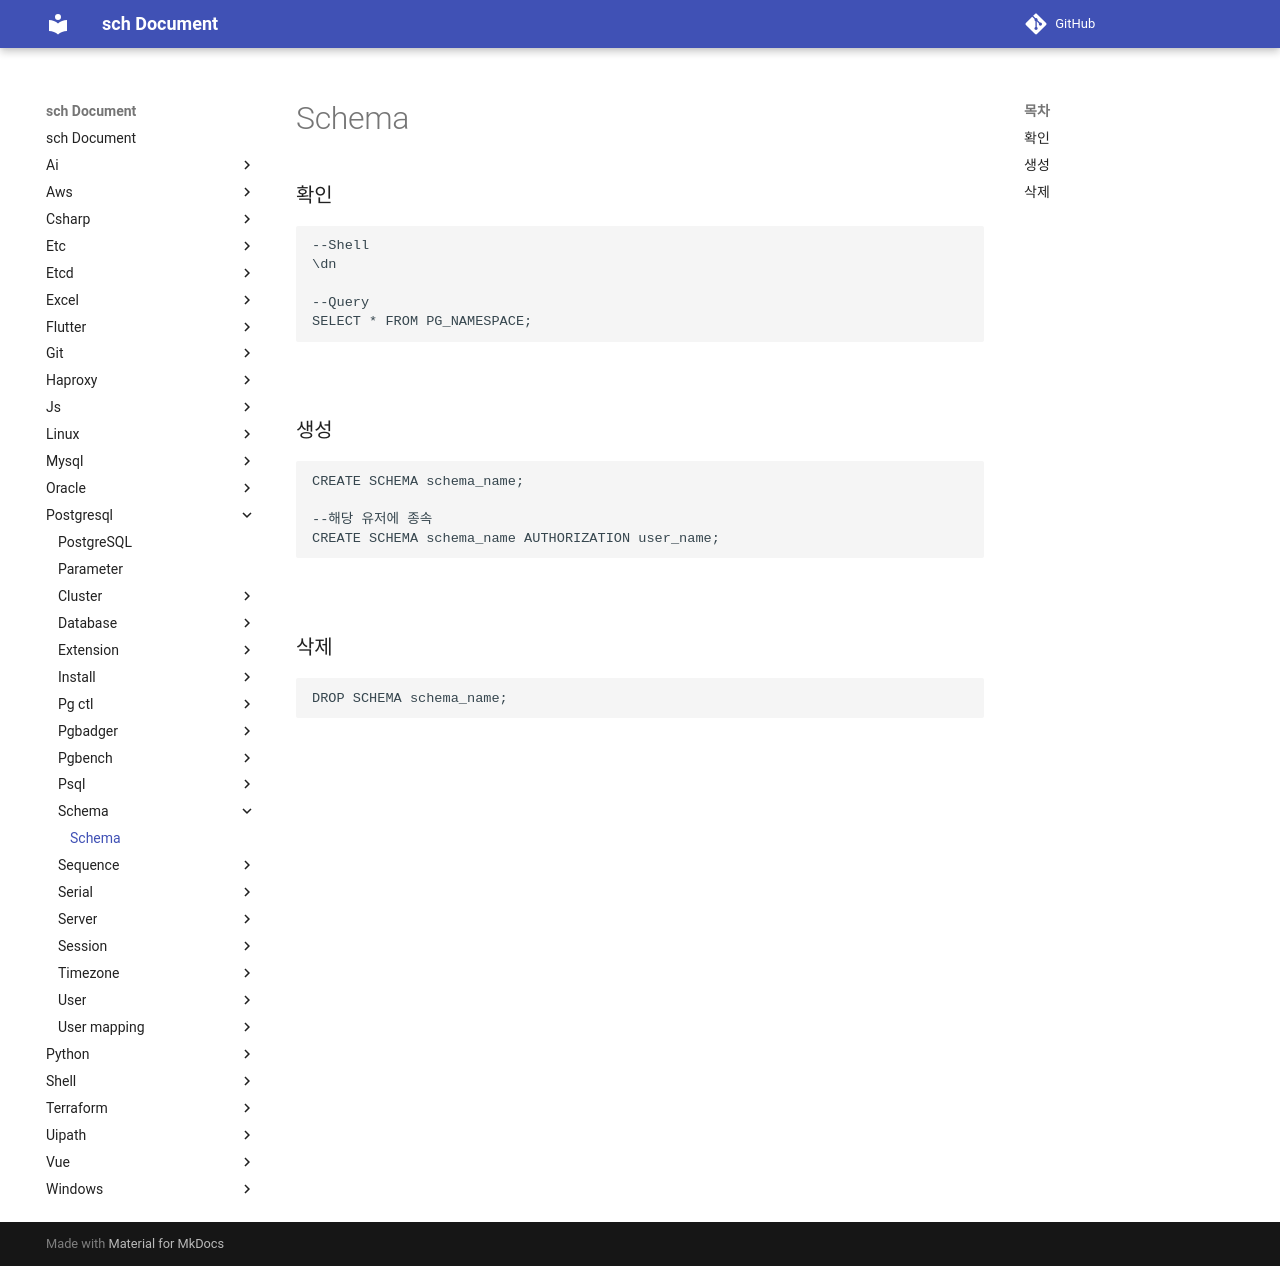

repository: sch6393/sch · page: postgresql/schema/index.html · generator: mkdocs

Schema
===

### 확인
```sql
--Shell
\dn

--Query
SELECT * FROM PG_NAMESPACE;
```

<br>

### 생성
```sql
CREATE SCHEMA schema_name;

--해당 유저에 종속
CREATE SCHEMA schema_name AUTHORIZATION user_name; 
```

<br>

### 삭제
```sql
DROP SCHEMA schema_name;
```

<br>
